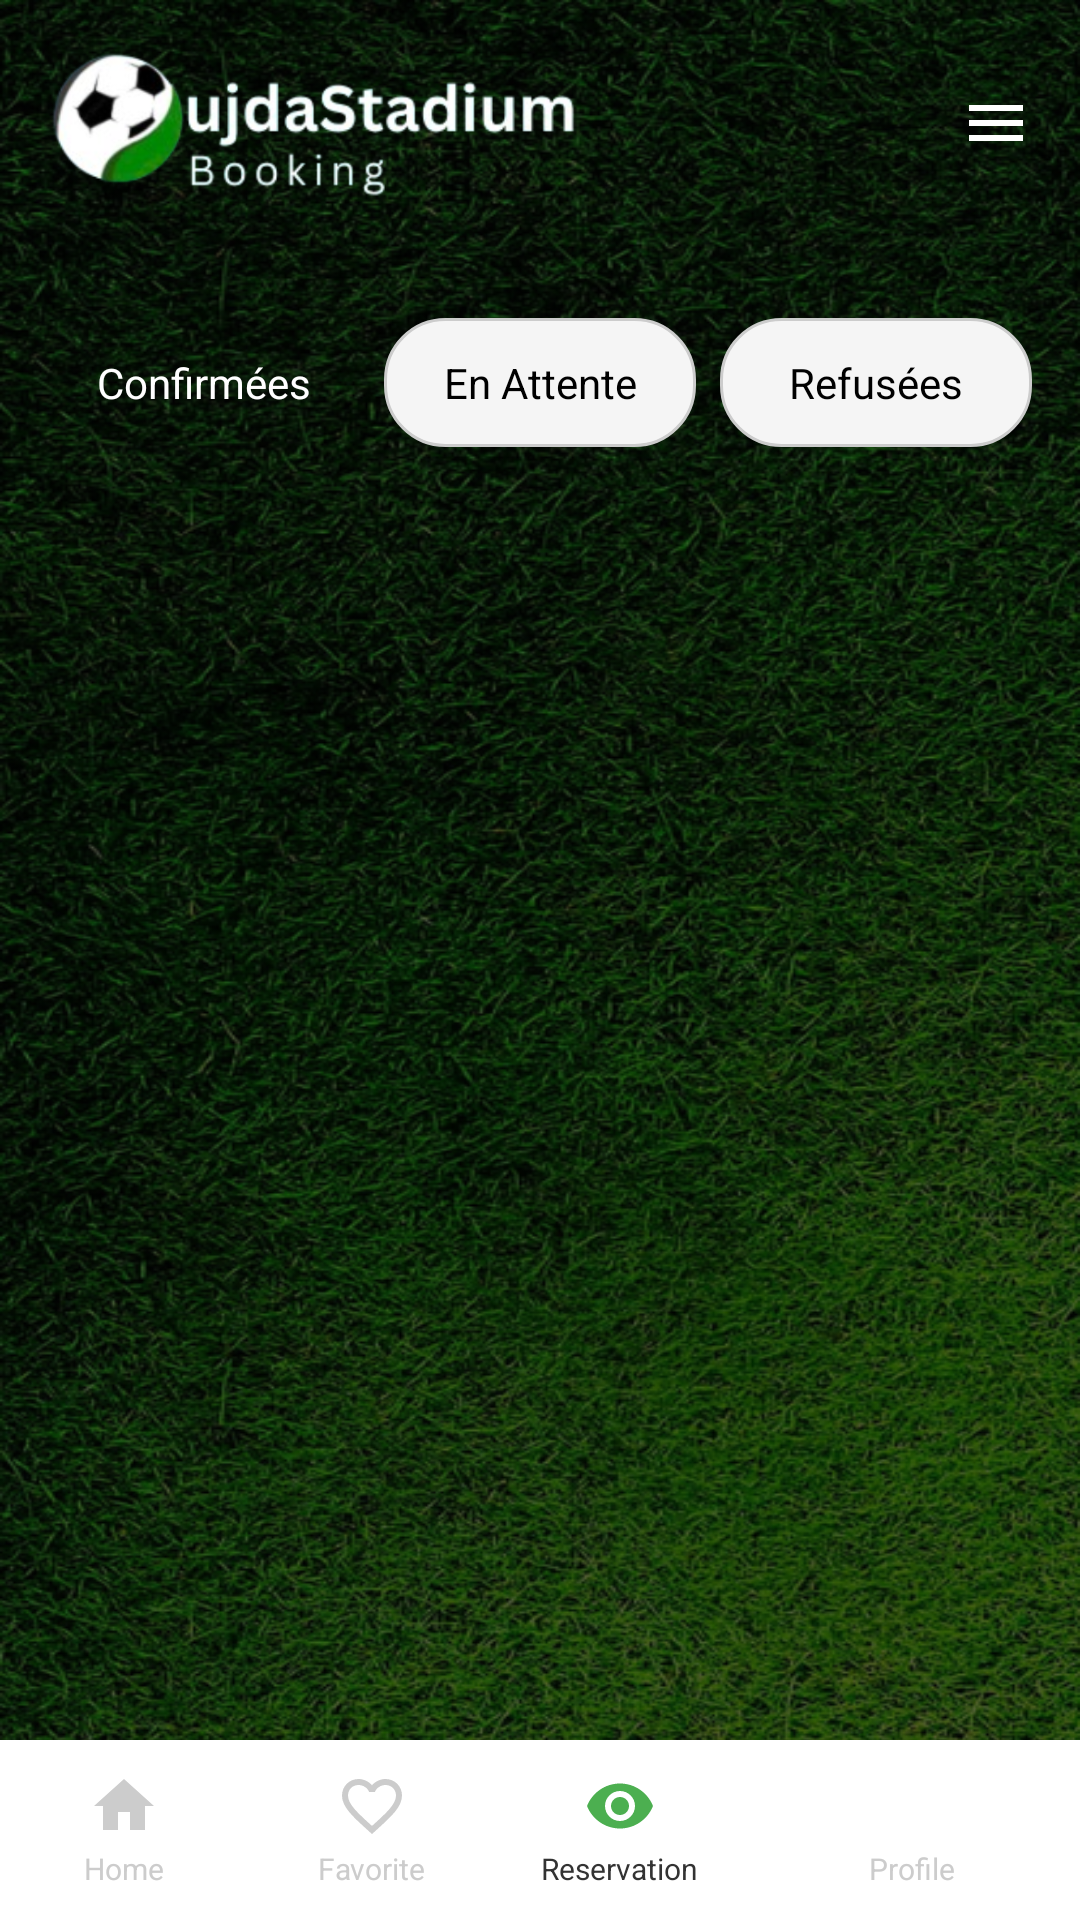

Here is an Android app screen rendered from its layout file. Give the layout XML and the strings, colors and styles it references.
<!-- AndroidManifest.xml: application theme Theme.AppCompat.Light.NoActionBar -->
<!-- res/layout/activity_my_review.xml -->
<?xml version="1.0" encoding="utf-8"?>
<androidx.constraintlayout.widget.ConstraintLayout
    xmlns:android="http://schemas.android.com/apk/res/android"
    xmlns:app="http://schemas.android.com/apk/res-auto"
    android:layout_width="match_parent"
    android:layout_height="match_parent"
    android:background="@drawable/grass">

    
    <LinearLayout
        android:id="@+id/header"
        android:layout_width="match_parent"
        android:layout_height="wrap_content"
        android:orientation="horizontal"
        android:padding="16dp"
        android:gravity="center_vertical"
        app:layout_constraintTop_toTopOf="parent">

        <ImageView
            android:layout_width="176dp"
            android:layout_height="50dp"
            android:src="@drawable/download1" />

        <View
            android:layout_width="0dp"
            android:layout_height="0dp"
            android:layout_weight="1"/>

        <ImageView
            android:id="@+id/menuIcon"
            android:layout_width="24dp"
            android:layout_height="24dp"
            android:src="@drawable/ic_menu1"
            android:contentDescription="Menu" />
    </LinearLayout>


    
    <LinearLayout
        android:id="@+id/filterLayout"
        android:layout_width="0dp"
        android:layout_height="wrap_content"
        android:orientation="horizontal"
        android:layout_marginTop="24dp"
        android:layout_marginStart="16dp"
        android:layout_marginEnd="16dp"
        android:gravity="center"
        app:layout_constraintTop_toBottomOf="@id/header"
        app:layout_constraintStart_toStartOf="parent"
        app:layout_constraintEnd_toEndOf="parent">

        <TextView
            android:id="@+id/tvConfirme"
            android:layout_width="0dp"
            android:layout_height="wrap_content"
            android:layout_weight="1"
            android:text="Confirmées"
            android:textSize="14sp"
            android:gravity="center"
            android:padding="12dp"
            android:background="@drawable/badge_background"
            android:textColor="@android:color/white"
            android:layout_marginEnd="8dp"/>

        <TextView
            android:id="@+id/tvEnAttente"
            android:layout_width="0dp"
            android:layout_height="wrap_content"
            android:layout_weight="1"
            android:text="En Attente"
            android:textSize="14sp"
            android:gravity="center"
            android:padding="12dp"
            android:background="@drawable/filter_unselected_bg"
            android:textColor="@android:color/black"
            android:layout_marginEnd="8dp"/>

        <TextView
            android:id="@+id/tvRefuse"
            android:layout_width="0dp"
            android:layout_height="wrap_content"
            android:layout_weight="1"
            android:text="Refusées"
            android:textSize="14sp"
            android:gravity="center"
            android:padding="12dp"
            android:background="@drawable/filter_unselected_bg"
            android:textColor="@android:color/black"/>
    </LinearLayout>

    
    <androidx.recyclerview.widget.RecyclerView
        android:id="@+id/reservationsRecyclerView"
        android:layout_width="0dp"
        android:layout_height="0dp"
        android:layout_marginTop="16dp"
        android:layout_marginBottom="80dp"
        android:padding="16dp"
        app:layout_constraintTop_toBottomOf="@id/filterLayout"
        app:layout_constraintStart_toStartOf="parent"
        app:layout_constraintEnd_toEndOf="parent"
        app:layout_constraintBottom_toTopOf="@id/bottomNavigation"/>

    
    <LinearLayout
        android:id="@+id/bottomNavigation"
        android:layout_width="match_parent"
        android:layout_height="60dp"
        android:orientation="horizontal"
        android:background="#FFFFFF"
        android:elevation="8dp"
        android:paddingTop="8dp"
        android:paddingBottom="8dp"
        app:layout_constraintBottom_toBottomOf="parent"
        app:layout_constraintStart_toStartOf="parent"
        app:layout_constraintEnd_toEndOf="parent">

        
        <LinearLayout
            android:id="@+id/nav_home"
            android:layout_width="0dp"
            android:layout_height="match_parent"
            android:layout_weight="1"
            android:orientation="vertical"
            android:gravity="center"
            android:clickable="true"
            android:focusable="true"
            android:background="?attr/selectableItemBackground">

            <ImageView
                android:layout_width="wrap_content"
                android:layout_height="24dp"
                android:contentDescription="Home"
                android:src="@drawable/ic_home"
                app:tint="#CCCCCC" />

            <TextView
                android:layout_width="wrap_content"
                android:layout_height="wrap_content"
                android:text="Home"
                android:textSize="10sp"
                android:textColor="#CCCCCC"
                android:layout_marginTop="2dp" />
        </LinearLayout>

        
        <LinearLayout
            android:id="@+id/nav_favorite"
            android:layout_width="0dp"
            android:layout_height="match_parent"
            android:layout_weight="1"
            android:orientation="vertical"
            android:gravity="center"
            android:clickable="true"
            android:focusable="true"
            android:background="?attr/selectableItemBackground">

            <ImageView
                android:layout_width="24dp"
                android:layout_height="24dp"
                android:src="@drawable/ic_favorite"
                app:tint="#CCCCCC"
                android:contentDescription="Favorite" />

            <TextView
                android:layout_width="wrap_content"
                android:layout_height="wrap_content"
                android:text="Favorite"
                android:textSize="10sp"
                android:textColor="#CCCCCC"
                android:layout_marginTop="2dp" />
        </LinearLayout>

        
        <LinearLayout
            android:id="@+id/nav_review"
            android:layout_width="0dp"
            android:layout_height="match_parent"
            android:layout_weight="1"
            android:orientation="vertical"
            android:gravity="center"
            android:clickable="true"
            android:focusable="true"
            android:background="?attr/selectableItemBackground">

            <ImageView
                android:layout_width="24dp"
                android:layout_height="24dp"
                android:src="@drawable/ic_review"
                app:tint="#4CAF50"
                android:contentDescription="Reservation" />

            <TextView
                android:layout_width="wrap_content"
                android:layout_height="wrap_content"
                android:text="Reservation"
                android:textSize="10sp"
                android:textColor="#333333"
                android:layout_marginTop="2dp" />
        </LinearLayout>

        
        <LinearLayout
            android:id="@+id/nav_profile"
            android:layout_width="wrap_content"
            android:layout_height="match_parent"
            android:layout_weight="1"
            android:orientation="vertical"
            android:gravity="center"
            android:clickable="true"
            android:focusable="true"
            android:background="?attr/selectableItemBackground">

            <ImageView
                android:layout_width="24dp"
                android:layout_height="24dp"
                android:src="@drawable/ic_profile"
                app:tint="#CCCCCC"
                android:contentDescription="Profile" />

            <TextView
                android:layout_width="wrap_content"
                android:layout_height="wrap_content"
                android:text="Profile"
                android:textSize="10sp"
                android:textColor="#CCCCCC"
                android:layout_marginTop="2dp" />
        </LinearLayout>

    </LinearLayout>

</androidx.constraintlayout.widget.ConstraintLayout>
<!-- resources referenced by this layout -->
<resources>
  <!-- drawable download1: png bitmap (drawable, 66696 bytes) -->
  <!-- drawable filter_unselected_bg (drawable) -->
  <?xml version="1.0" encoding="utf-8"?>
  <shape xmlns:android="http://schemas.android.com/apk/res/android">
      <solid android:color="#F5F5F5"/>
      <stroke android:width="1dp" android:color="#CCCCCC"/>
      <corners android:radius="20dp"/>
  </shape>
  <!-- drawable grass: png bitmap (drawable, 756018 bytes) -->
  <!-- drawable ic_favorite (drawable) -->
  <?xml version="1.0" encoding="utf-8"?>
  <vector xmlns:android="http://schemas.android.com/apk/res/android"
      android:width="24dp"
      android:height="24dp"
      android:viewportWidth="24"
      android:viewportHeight="24">
      <path
          android:fillColor="#CCCCCC"
          android:pathData="M16.5,3c-1.74,0 -3.41,0.81 -4.5,2.09C10.91,3.81 9.24,3 7.5,3 4.42,3 2,5.42 2,8.5c0,3.78 3.4,6.86 8.55,11.54L12,21.35l1.45,-1.32C18.6,15.36 22,12.28 22,8.5 22,5.42 19.58,3 16.5,3zM12.1,18.55l-0.1,0.1 -0.1,-0.1C7.14,14.24 4,11.39 4,8.5 4,6.5 5.5,5 7.5,5c1.54,0 3.04,0.99 3.57,2.36h1.87C13.46,5.99 14.96,5 16.5,5c2,0 3.5,1.5 3.5,3.5 0,2.89 -3.14,5.74 -7.9,10.05z"/>
  </vector>
  <!-- drawable ic_home (drawable) -->
  <?xml version="1.0" encoding="utf-8"?>
  <vector xmlns:android="http://schemas.android.com/apk/res/android"
      android:width="24dp"
      android:height="24dp"
      android:viewportWidth="24"
      android:viewportHeight="24">
      <path
          android:fillColor="#333333"
          android:pathData="M10,20v-6h4v6h5v-8h3L12,3 2,12h3v8z"/>
  </vector>
  <!-- drawable ic_menu1 (drawable) -->
  <?xml version="1.0" encoding="utf-8"?>
  <vector xmlns:android="http://schemas.android.com/apk/res/android"
      android:width="24dp"
      android:height="24dp"
      android:viewportWidth="24"
      android:viewportHeight="24">
      <path
          android:fillColor="#FFFF"
          android:pathData="M3,18h18v-2H3V18zM3,13h18v-2H3V13zM3,6v2h18V6H3z"/>
  </vector>
  <!-- drawable ic_review (drawable) -->
  <vector xmlns:android="http://schemas.android.com/apk/res/android"
      android:width="24dp"
      android:height="24dp"
      android:viewportWidth="24"
      android:viewportHeight="24">
      <path
          android:fillColor="#FF2196F3"
          android:pathData="M12,4.5C7,4.5 2.73,7.61 1,12c1.73,4.39 6,7.5 11,7.5s9.27,-3.11 11,-7.5c-1.73,-4.39 -6,-7.5 -11,-7.5zM12,17c-2.76,0 -5,-2.24 -5,-5s2.24,-5 5,-5 5,2.24 5,5 -2.24,5 -5,5zM12,9c-1.66,0 -3,1.34 -3,3s1.34,3 3,3 3,-1.34 3,-3 -1.34,-3 -3,-3z"/>
  </vector>
      
</resources>
